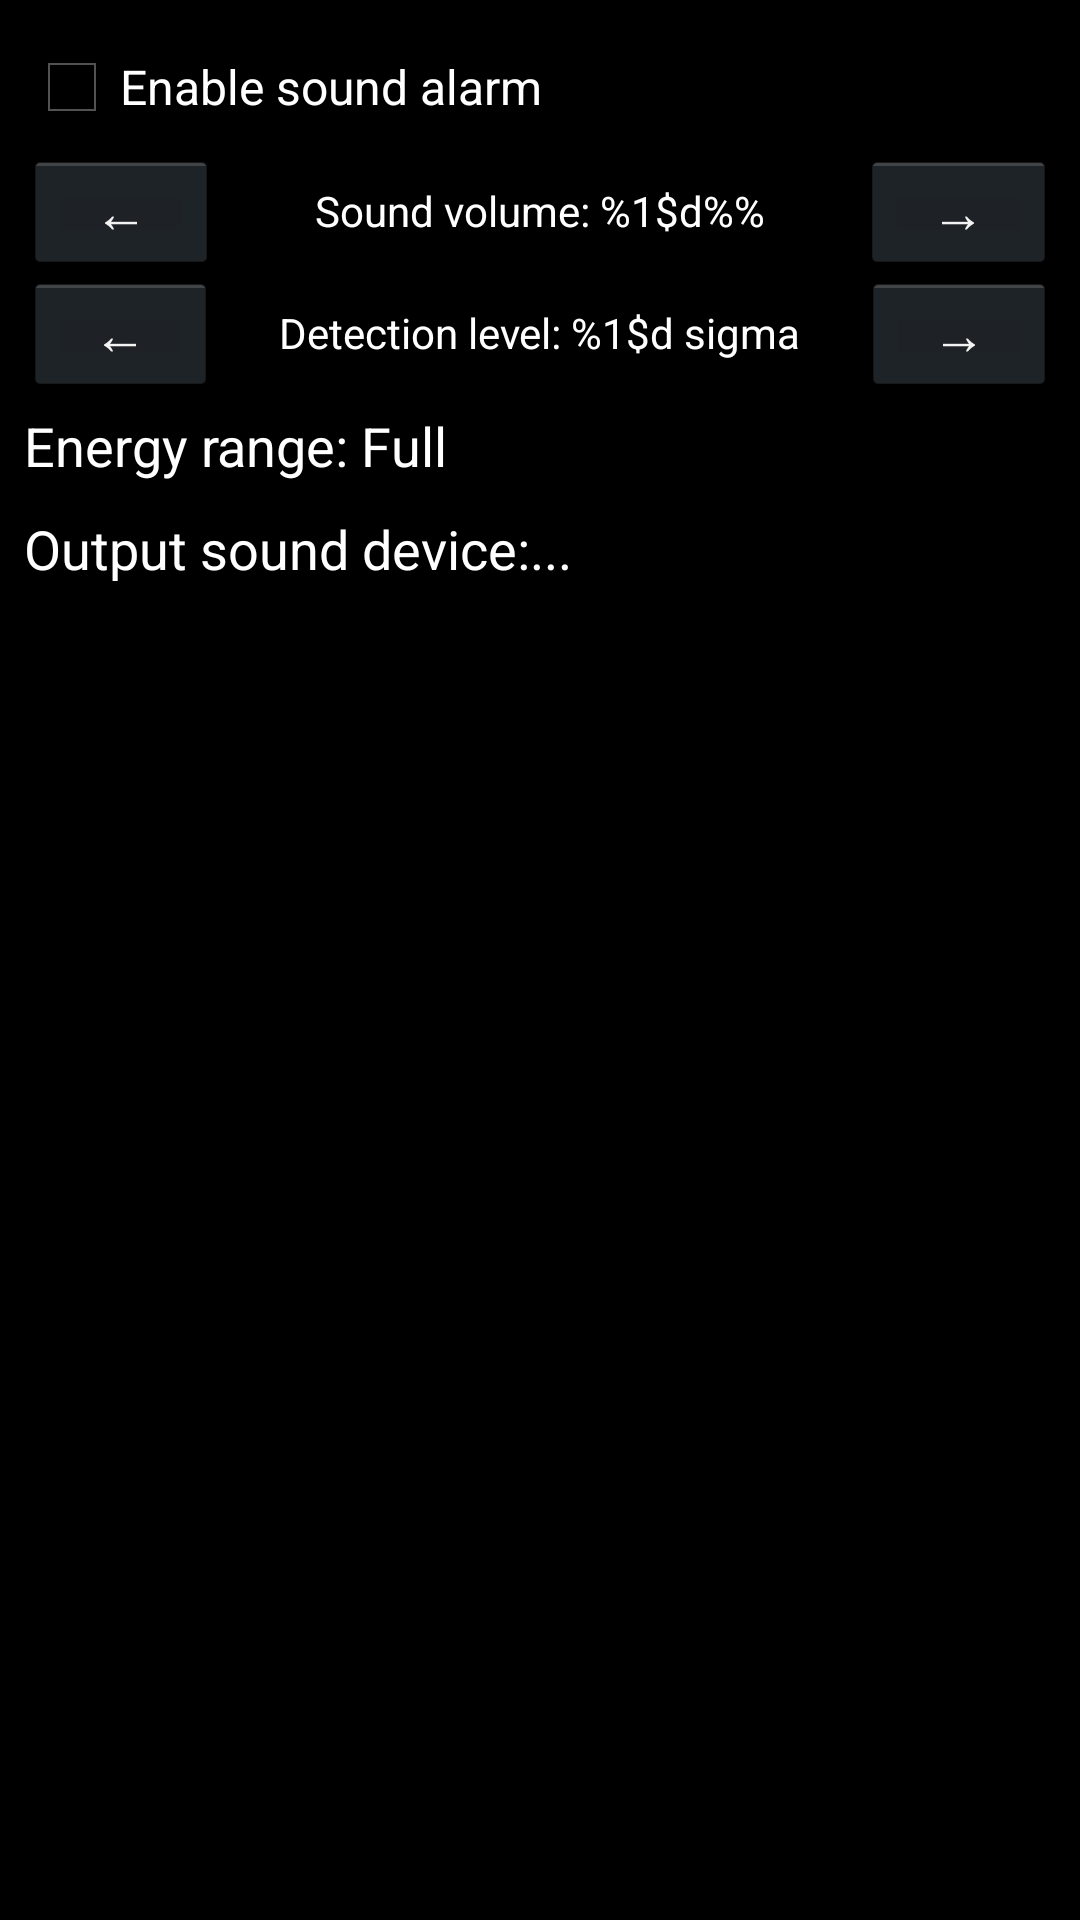

Write the Android layout XML for this screen, with the resource values it uses.
<!-- AndroidManifest.xml: application theme AppTheme -->
<!-- res/layout/activity_atom_spectra_interval_settings.xml -->
<?xml version="1.0" encoding="utf-8"?>
<LinearLayout xmlns:android="http://schemas.android.com/apk/res/android"
    xmlns:tools="http://schemas.android.com/tools"
    android:layout_width="match_parent"
    android:layout_height="match_parent"
    android:background="#FF000000"
    android:orientation="vertical"
    tools:context=".AtomSpectraIntervalSettings">

    <ScrollView
        android:layout_width="match_parent"
        android:layout_height="match_parent">

        <LinearLayout
            android:layout_width="match_parent"
            android:layout_height="wrap_content"
            android:orientation="vertical"
            android:padding="8dp"
            android:showDividers="middle">

            <LinearLayout
                android:layout_width="match_parent"
                android:layout_height="match_parent"
                android:layout_marginTop="5sp"
                android:layout_marginBottom="5sp"
                android:orientation="horizontal">

                <CheckBox
                    android:id="@+id/intervalSearchSoundEnabled"
                    android:layout_width="wrap_content"
                    android:layout_height="wrap_content"
                    android:text="@string/interval_search_output_sound_enabled"
                    android:textColor="#FFFFFFFF" />
            </LinearLayout>

            <LinearLayout
                android:layout_width="match_parent"
                android:layout_height="match_parent"
                android:orientation="horizontal">

                <Button
                    android:id="@+id/decIntervalSearchAlarmVolumeButton"
                    android:layout_width="wrap_content"
                    android:layout_height="wrap_content"
                    android:layout_weight="1"
                    android:minHeight="24dp"
                    android:onClick="onClick_intervalAlarmVolume_minus"
                    android:text="@string/minus" />

                <TextView
                    android:id="@+id/intervalSearchAlarmVolumeText"
                    android:layout_width="wrap_content"
                    android:layout_height="match_parent"
                    android:layout_weight="80"
                    android:gravity="center"
                    android:text="@string/interval_search_sound_volume"
                    android:textColor="#FFFFFF"
                    tools:ignore="HardcodedText" />

                <Button
                    android:id="@+id/incIntervalSearchAlarmVolumeButton"
                    android:layout_width="wrap_content"
                    android:layout_height="wrap_content"
                    android:layout_weight="1"
                    android:minHeight="24dp"
                    android:onClick="onClick_intervalAlarmVolume_plus"
                    android:text="@string/plus" />
            </LinearLayout>

            <LinearLayout
                android:layout_width="match_parent"
                android:layout_height="match_parent"
                android:orientation="horizontal">

                <Button
                    android:id="@+id/decIntervalSearchDetectionLevelButton"
                    android:layout_width="wrap_content"
                    android:layout_height="wrap_content"
                    android:layout_weight="1"
                    android:minHeight="24dp"
                    android:onClick="onClick_intervalDetectionLevel_minus"
                    android:text="@string/minus" />

                <TextView
                    android:id="@+id/intervalSearchDetectionLevelText"
                    android:layout_width="wrap_content"
                    android:layout_height="match_parent"
                    android:layout_weight="80"
                    android:gravity="center"
                    android:text="@string/interval_search_detection_level"
                    android:textColor="#FFFFFF"
                    tools:ignore="HardcodedText" />

                <Button
                    android:id="@+id/incIntervalSearchDetectionLevelButton"
                    android:layout_width="wrap_content"
                    android:layout_height="wrap_content"
                    android:layout_weight="1"
                    android:minHeight="24dp"
                    android:onClick="onClick_intervalDetectionLevel_plus"
                    android:text="@string/plus" />
            </LinearLayout>

            <LinearLayout
                android:layout_width="match_parent"
                android:layout_height="match_parent"
                android:layout_marginTop="5sp"
                android:layout_marginBottom="5sp"
                android:orientation="horizontal">

                <TextView
                    android:id="@+id/intervalSearchEnergyRange"
                    android:layout_width="match_parent"
                    android:layout_height="wrap_content"
                    android:onClick="onSelectIntervalClick"
                    android:text="@string/interval_search_energy_range_full"
                    android:textColor="#FFFFFF"
                    android:textSize="18sp" />
            </LinearLayout>

            <LinearLayout
                android:layout_width="match_parent"
                android:layout_height="match_parent"
                android:layout_marginTop="5sp"
                android:layout_marginBottom="5sp"
                android:orientation="horizontal">

                <TextView
                    android:id="@+id/intervalSearchSoundDeviceLabel"
                    android:layout_width="wrap_content"
                    android:layout_height="wrap_content"
                    android:singleLine="true"
                    android:text="@string/interval_search_output_sound_device"
                    android:textColor="#FFFFFF"
                    android:textSize="18sp" />

                <TextView
                    android:id="@+id/intervalSearchSoundOutputDevice"
                    android:layout_width="match_parent"
                    android:layout_height="wrap_content"
                    android:onClick="onSelectSearchAlarmOutputDevice"
                    android:text="..."
                    android:textColor="#FFFFFF"
                    android:textSize="18sp"
                    tools:ignore="HardcodedText" />
            </LinearLayout>

        </LinearLayout>
    </ScrollView>
</LinearLayout>
<!-- resources referenced by this layout -->
<resources>
  <string name="interval_search_detection_level">Detection level: %1$d sigma</string>
  <string name="interval_search_energy_range_full">Energy range: Full</string>
  <string name="interval_search_output_sound_device">Output sound device:</string>
  <string name="interval_search_output_sound_enabled">Enable sound alarm</string>
  <string name="interval_search_sound_volume">Sound volume: %1$d%%</string>
  <string name="minus">\u2190</string>
  <string name="plus">\u2192</string>
  <style name="AppTheme" parent="AppBaseTheme">
          <item name="android:colorPrimary">@color/color_main</item>
          <item name="android:textColor">@color/color_main</item>
          <item name="android:colorAccent">@color/color_main</item>
          
  
      </style>
  <style name="AppBaseTheme" parent="android:Theme.Holo">
          
      </style>
</resources>
